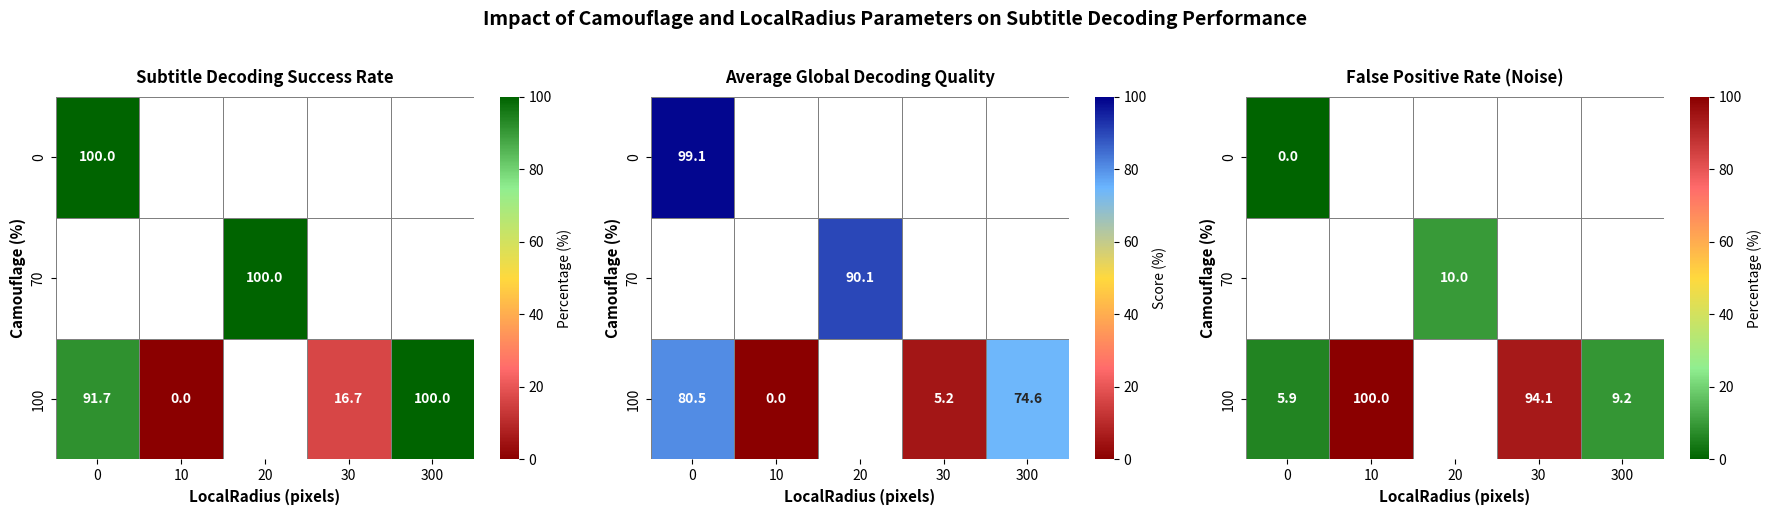

Generate this figure with matplotlib:
import numpy as np
import matplotlib.pyplot as plt
import seaborn as sns
from matplotlib.colors import LinearSegmentedColormap

# Data from experiments
data = {
    'Camouflage': [0, 70, 100, 100, 100, 100],
    'LocalRadius': [0, 20, 0, 10, 30, 300],
    'OriginsDecodes': [100.0, 100.0, 91.7, 0.0, 16.7, 100.0],
    'ScoreMoyenGlobal': [99.1, 90.1, 80.5, 0.0, 5.2, 74.6],
    'Bruit': [0.0, 10.0, 5.9, 100.0, 94.1, 9.2]
}

# Define parameter ranges
camouflage_values = [0, 70, 100]
localradius_values = [0, 10, 20, 30, 300]

# Initialize matrices with NaN
origins_matrix = np.full((len(camouflage_values), len(localradius_values)), np.nan)
score_matrix = np.full((len(camouflage_values), len(localradius_values)), np.nan)
bruit_matrix = np.full((len(camouflage_values), len(localradius_values)), np.nan)

# Fill matrices with data
for i in range(len(data['Camouflage'])):
    cam = data['Camouflage'][i]
    rad = data['LocalRadius'][i]
    
    cam_idx = camouflage_values.index(cam)
    rad_idx = localradius_values.index(rad)
    
    origins_matrix[cam_idx, rad_idx] = data['OriginsDecodes'][i]
    score_matrix[cam_idx, rad_idx] = data['ScoreMoyenGlobal'][i]
    bruit_matrix[cam_idx, rad_idx] = data['Bruit'][i]

# Create figure with three subplots
fig, axes = plt.subplots(1, 3, figsize=(18, 5))
fig.suptitle('Impact of Camouflage and LocalRadius Parameters on Subtitle Decoding Performance', 
             fontsize=14, fontweight='bold', y=1.02)

# Custom colormaps
cmap_green_red = LinearSegmentedColormap.from_list('green_red', ['#8B0000', '#FF6B6B', '#FFD93D', '#90EE90', '#006400'])
cmap_blue_yellow = LinearSegmentedColormap.from_list('blue_yellow', ['#8B0000', '#FF6B6B', '#FFD93D', '#6BB6FF', '#00008B'])
cmap_red_green = LinearSegmentedColormap.from_list('red_green', ['#006400', '#90EE90', '#FFD93D', '#FF6B6B', '#8B0000'])

# Heatmap 1: Origins Decoded
sns.heatmap(origins_matrix, 
            ax=axes[0],
            cmap=cmap_green_red,
            annot=True, 
            fmt='.1f',
            cbar_kws={'label': 'Percentage (%)'},
            xticklabels=localradius_values,
            yticklabels=camouflage_values,
            vmin=0,
            vmax=100,
            linewidths=0.5,
            linecolor='gray',
            annot_kws={'fontsize': 10, 'fontweight': 'bold'})
axes[0].set_title('Subtitle Decoding Success Rate', fontsize=12, fontweight='bold', pad=10)
axes[0].set_xlabel('LocalRadius (pixels)', fontsize=11, fontweight='bold')
axes[0].set_ylabel('Camouflage (%)', fontsize=11, fontweight='bold')
axes[0].tick_params(axis='both', which='major', labelsize=10)

# Heatmap 2: Score Moyen Global
sns.heatmap(score_matrix, 
            ax=axes[1],
            cmap=cmap_blue_yellow,
            annot=True, 
            fmt='.1f',
            cbar_kws={'label': 'Score (%)'},
            xticklabels=localradius_values,
            yticklabels=camouflage_values,
            vmin=0,
            vmax=100,
            linewidths=0.5,
            linecolor='gray',
            annot_kws={'fontsize': 10, 'fontweight': 'bold'})
axes[1].set_title('Average Global Decoding Quality', fontsize=12, fontweight='bold', pad=10)
axes[1].set_xlabel('LocalRadius (pixels)', fontsize=11, fontweight='bold')
axes[1].set_ylabel('Camouflage (%)', fontsize=11, fontweight='bold')
axes[1].tick_params(axis='both', which='major', labelsize=10)

# Heatmap 3: Bruit
sns.heatmap(bruit_matrix, 
            ax=axes[2],
            cmap=cmap_red_green,
            annot=True, 
            fmt='.1f',
            cbar_kws={'label': 'Percentage (%)'},
            xticklabels=localradius_values,
            yticklabels=camouflage_values,
            vmin=0,
            vmax=100,
            linewidths=0.5,
            linecolor='gray',
            annot_kws={'fontsize': 10, 'fontweight': 'bold'})
axes[2].set_title('False Positive Rate (Noise)', fontsize=12, fontweight='bold', pad=10)
axes[2].set_xlabel('LocalRadius (pixels)', fontsize=11, fontweight='bold')
axes[2].set_ylabel('Camouflage (%)', fontsize=11, fontweight='bold')
axes[2].tick_params(axis='both', which='major', labelsize=10)

# Adjust layout
plt.tight_layout()

# Save figure
plt.savefig('subtitle_encoding_heatmaps.png', dpi=300, bbox_inches='tight')
print("[v0] Heatmaps generated successfully: subtitle_encoding_heatmaps.png")

# Display the plot
plt.show()
